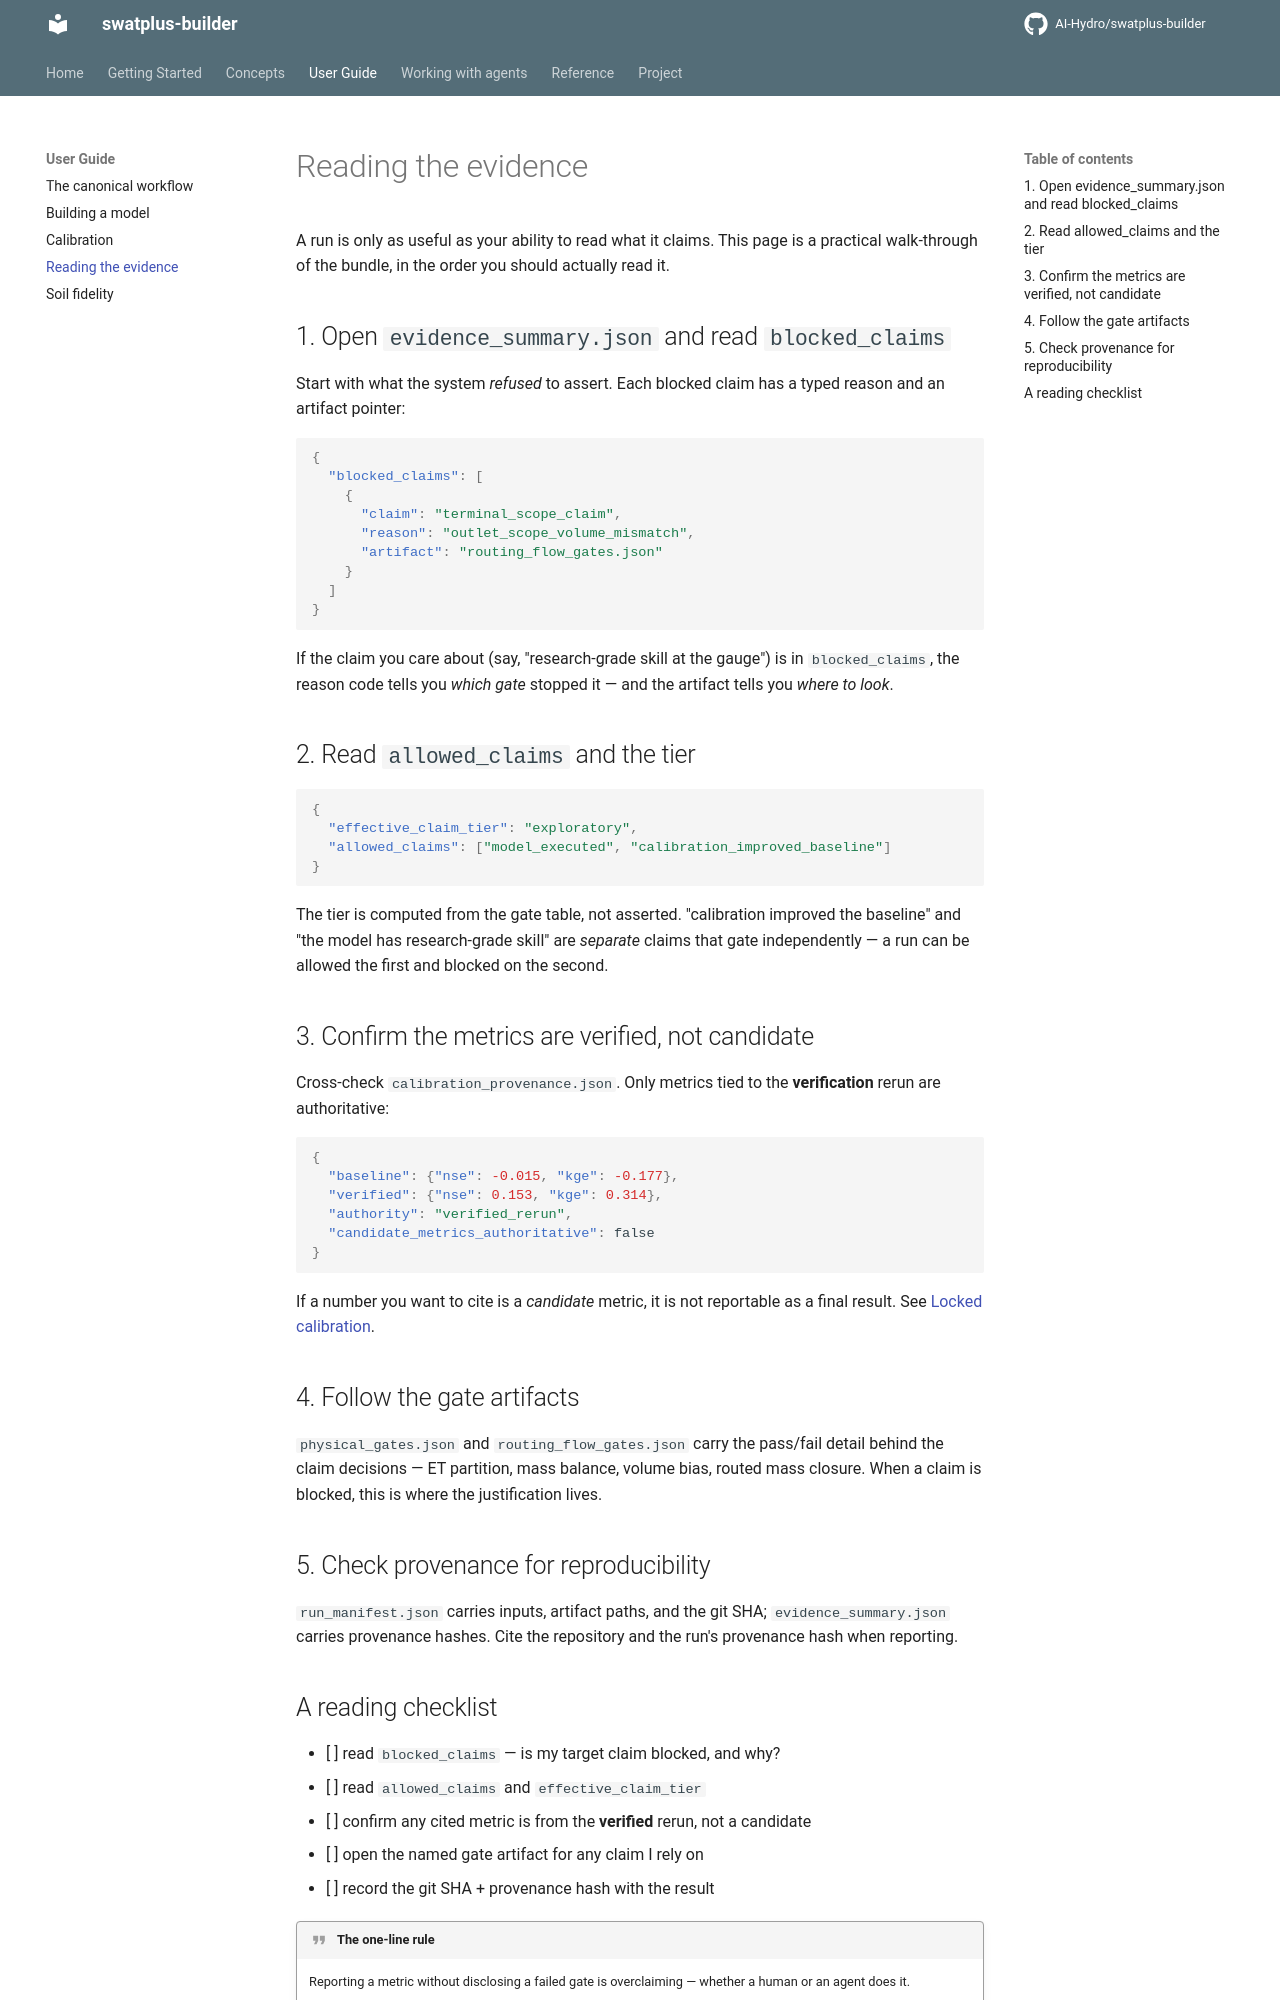

repository: AI-Hydro/swatplus-builder · page: guide/reading-evidence/index.html · generator: mkdocs

# Reading the evidence

A run is only as useful as your ability to read what it claims. This page is a
practical walk-through of the bundle, in the order you should actually read it.

## 1. Open `evidence_summary.json` and read `blocked_claims`

Start with what the system *refused* to assert. Each blocked claim has a typed
reason and an artifact pointer:

```json
{
  "blocked_claims": [
    {
      "claim": "terminal_scope_claim",
      "reason": "outlet_scope_volume_mismatch",
      "artifact": "routing_flow_gates.json"
    }
  ]
}
```

If the claim you care about (say, "research-grade skill at the gauge") is in
`blocked_claims`, the reason code tells you *which gate* stopped it — and the
artifact tells you *where to look*.

## 2. Read `allowed_claims` and the tier

```json
{
  "effective_claim_tier": "exploratory",
  "allowed_claims": ["model_executed", "calibration_improved_baseline"]
}
```

The tier is computed from the gate table, not asserted. "calibration improved
the baseline" and "the model has research-grade skill" are *separate* claims
that gate independently — a run can be allowed the first and blocked on the
second.

## 3. Confirm the metrics are verified, not candidate

Cross-check `calibration_provenance.json`. Only metrics tied to the
**verification** rerun are authoritative:

```json
{
  "baseline": {"nse": -0.015, "kge": -0.177},
  "verified": {"nse": 0.153, "kge": 0.314},
  "authority": "verified_rerun",
  "candidate_metrics_authoritative": false
}
```

If a number you want to cite is a *candidate* metric, it is not reportable as a
final result. See [Locked calibration](../concepts/locked-calibration.md).

## 4. Follow the gate artifacts

`physical_gates.json` and `routing_flow_gates.json` carry the pass/fail detail
behind the claim decisions — ET partition, mass balance, volume bias, routed
mass closure. When a claim is blocked, this is where the justification lives.

## 5. Check provenance for reproducibility

`run_manifest.json` carries inputs, artifact paths, and the git SHA;
`evidence_summary.json` carries provenance hashes. Cite the repository and the
run's provenance hash when reporting.
